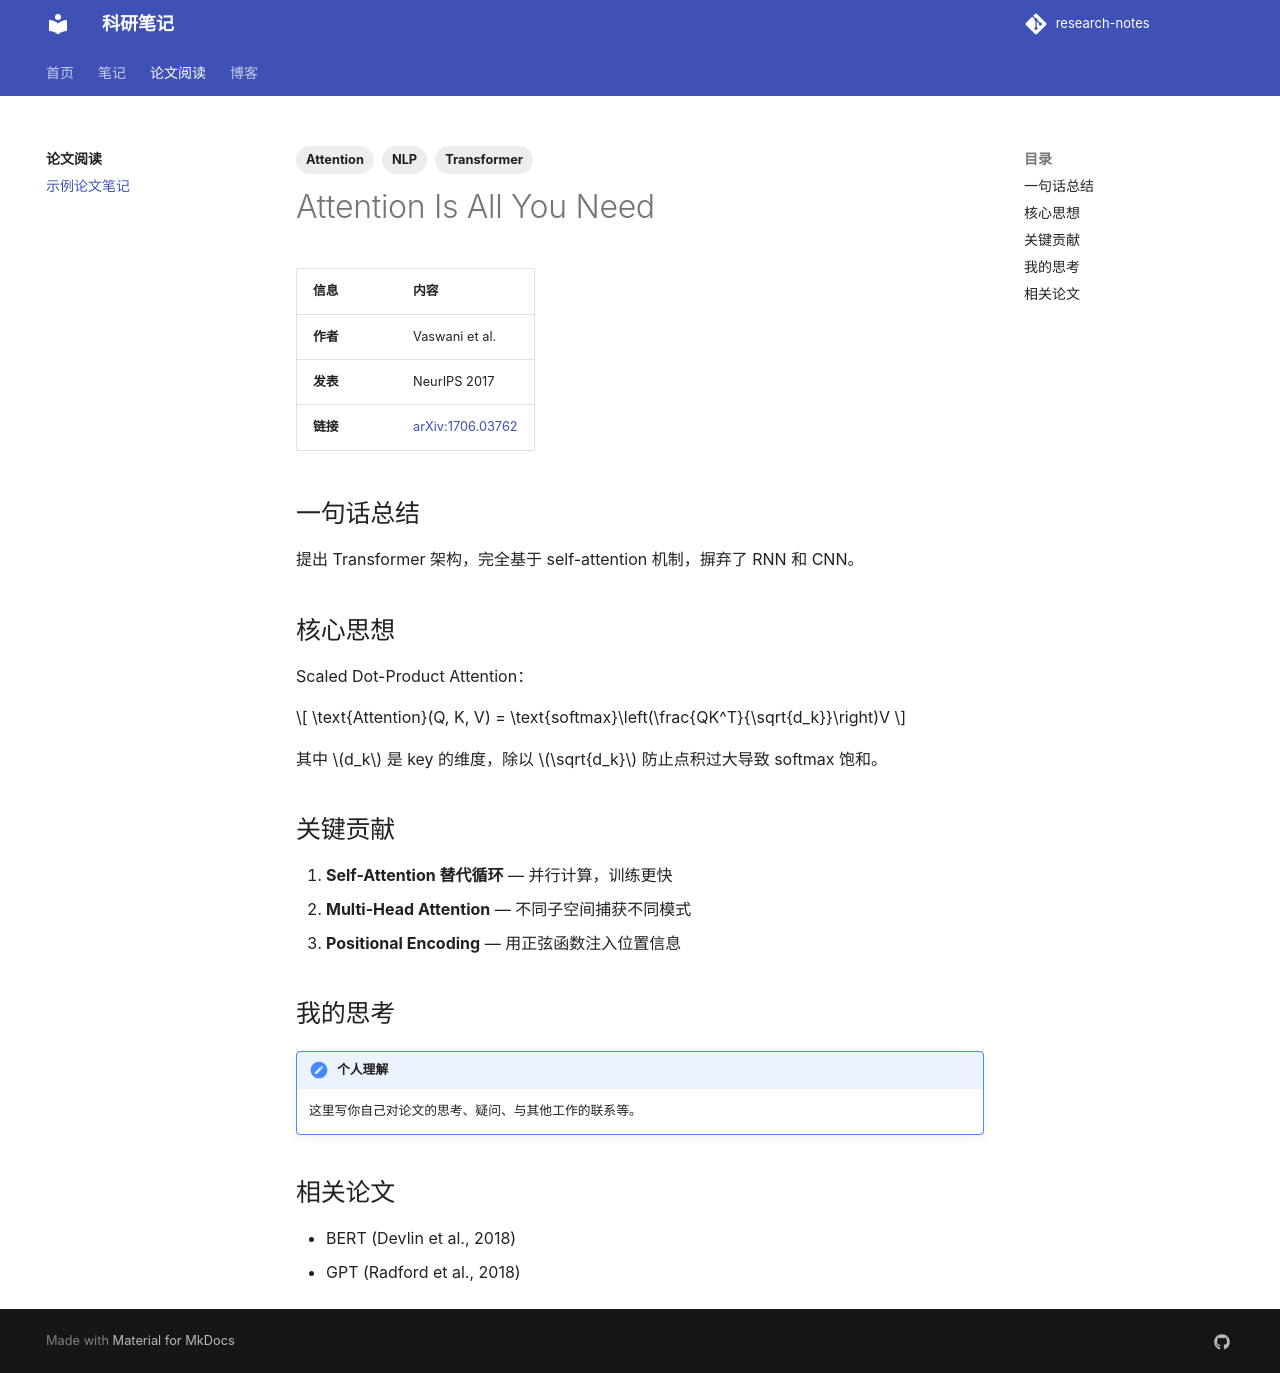

repository: Awj2021/research-notes · page: papers/example-paper/index.html · generator: mkdocs

---
tags:
  - Transformer
  - NLP
  - Attention
---

# Attention Is All You Need

| 信息 | 内容 |
|------|------|
| **作者** | Vaswani et al. |
| **发表** | NeurIPS 2017 |
| **链接** | [arXiv:1706.03762](https://arxiv.org/abs/1706.03762) |

## 一句话总结

提出 Transformer 架构，完全基于 self-attention 机制，摒弃了 RNN 和 CNN。

## 核心思想

Scaled Dot-Product Attention：

\[
\text{Attention}(Q, K, V) = \text{softmax}\left(\frac{QK^T}{\sqrt{d_k}}\right)V
\]

其中 \(d_k\) 是 key 的维度，除以 \(\sqrt{d_k}\) 防止点积过大导致 softmax 饱和。

## 关键贡献

1. **Self-Attention 替代循环** — 并行计算，训练更快
2. **Multi-Head Attention** — 不同子空间捕获不同模式
3. **Positional Encoding** — 用正弦函数注入位置信息

## 我的思考

!!! note "个人理解"
    这里写你自己对论文的思考、疑问、与其他工作的联系等。

## 相关论文

- BERT (Devlin et al., 2018)
- GPT (Radford et al., 2018)
